The GitHub repository lei047483-a11y/TCM-MicroScope contains a labelled image folder "dataset2mo" with 24 categories: arborvitae seed, baiziren, banxiaqu, chinese angelica, chuanqiong, cinnabar, cinnamon bark, codonopsis root, cuwuweizi, danggui, dangshen, fuling, honey fried astragalus, honey fried licorice, poria, processed pinellia, rougui, sour jujube seed, suanzaoren, szechuan lovage rhizome, vinegar processed schisandra, zhigancao, zhihuangqi, zhusha. Examples follow, each with its label.

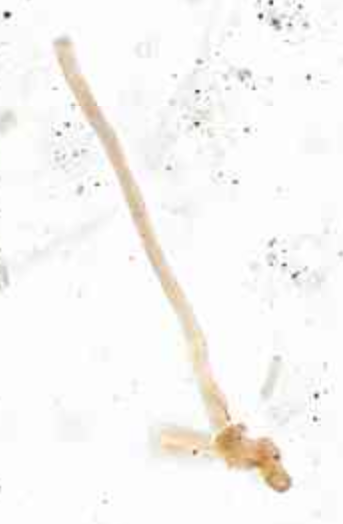
Label: fuling

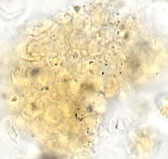
Label: suanzaoren

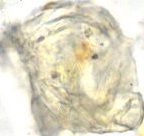
Label: cinnamon bark

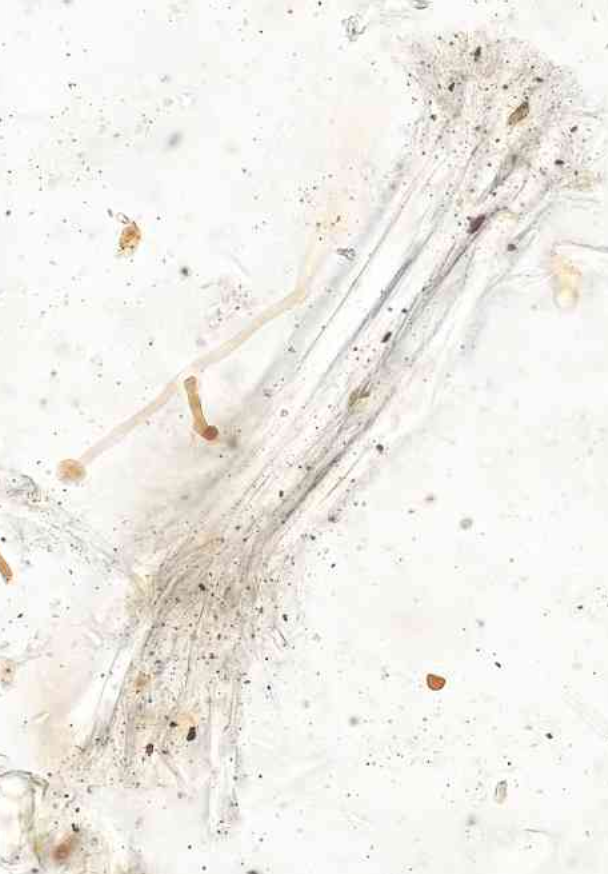
Label: honey fried astragalus

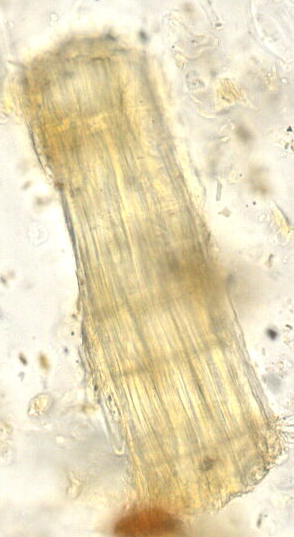
Label: zhigancao

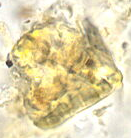
Label: szechuan lovage rhizome
